3-way image classification set "cleaned_data" from GitHub (ChamHerman/mango-ripeness-grading); label vocabulary: fully ripe, overripe, unripe.

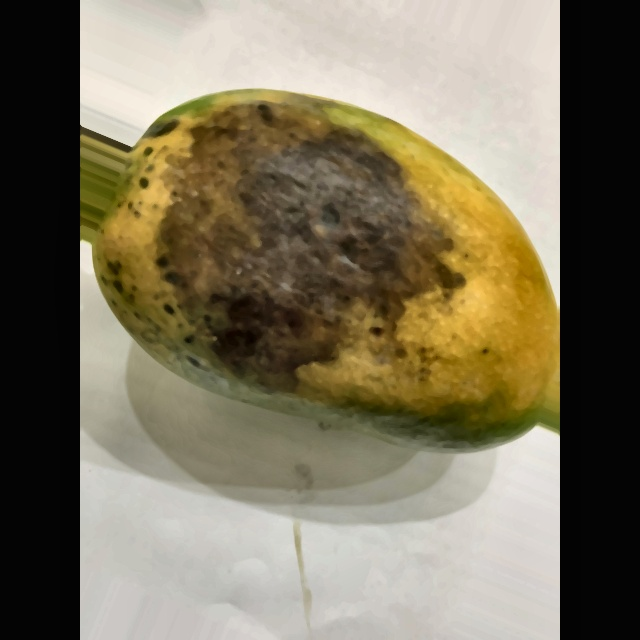
Label: overripe

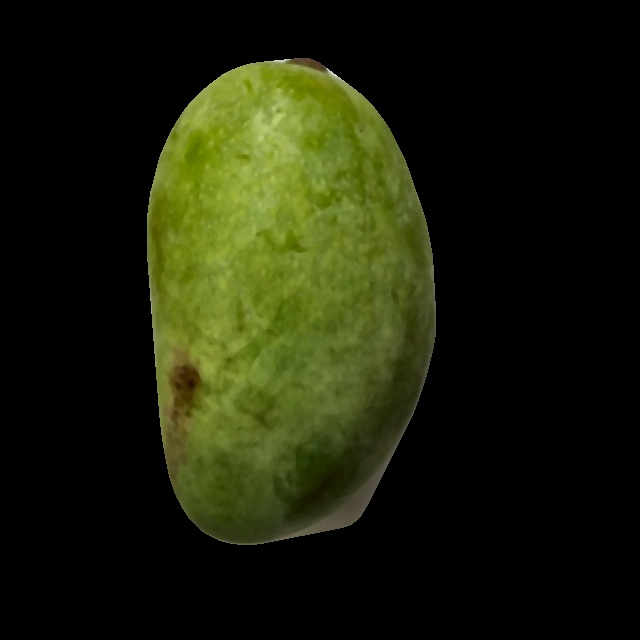
Label: unripe

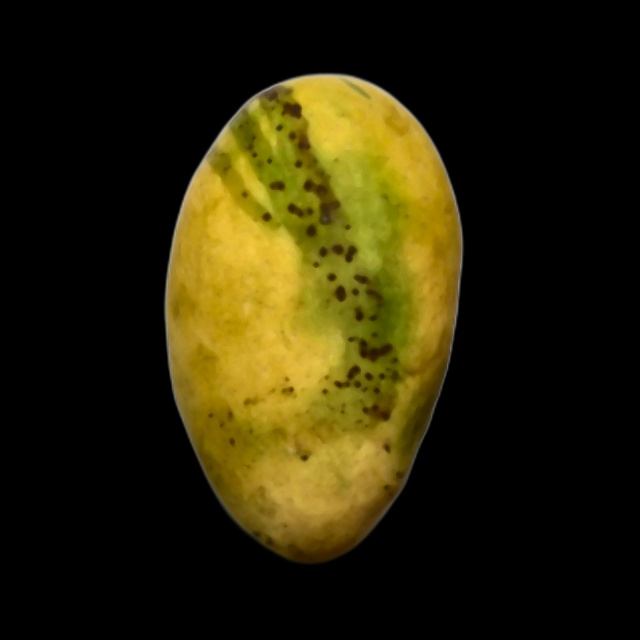
Label: fully ripe

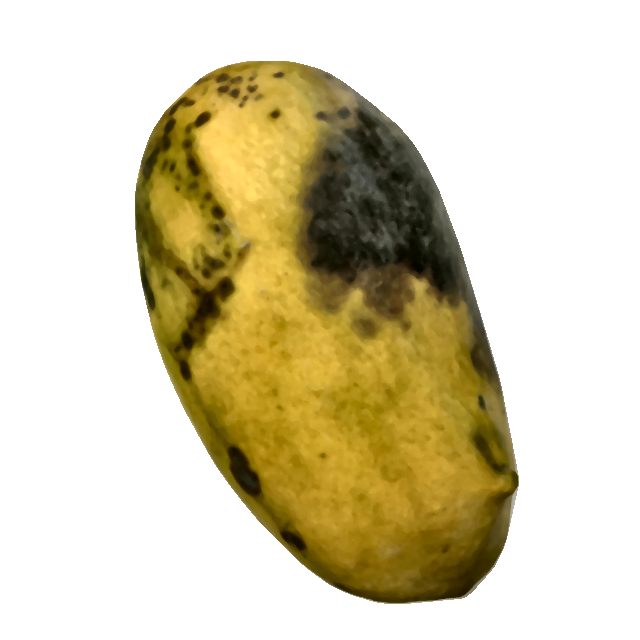
Label: overripe

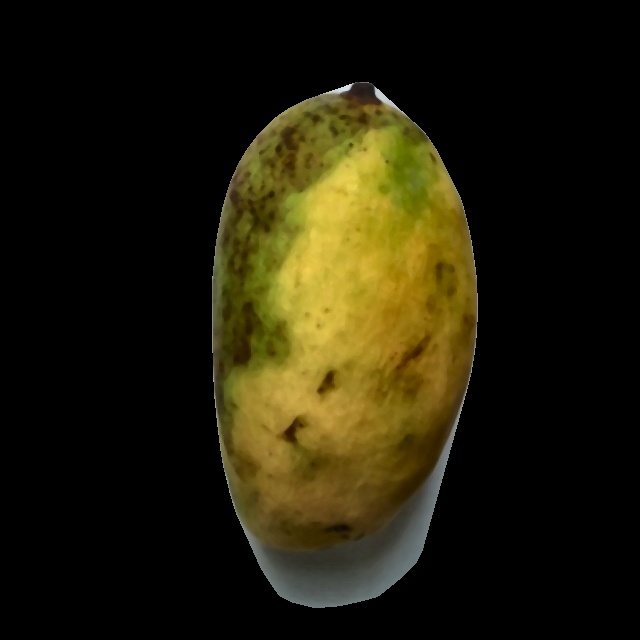
Label: fully ripe

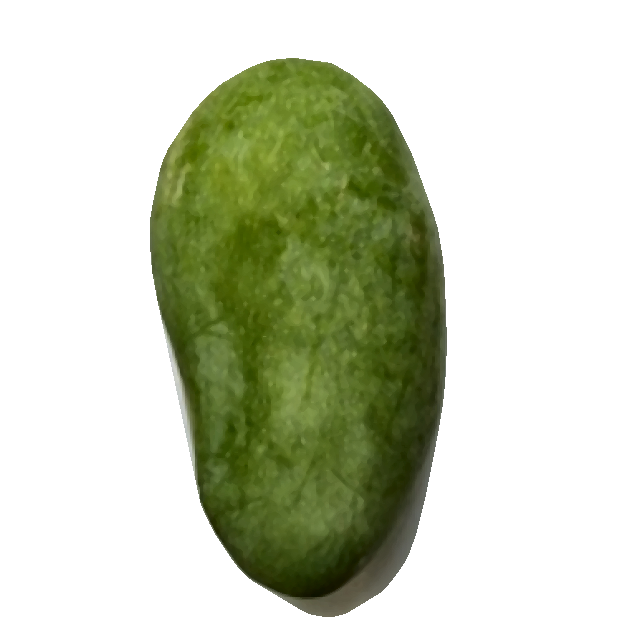
Label: unripe
